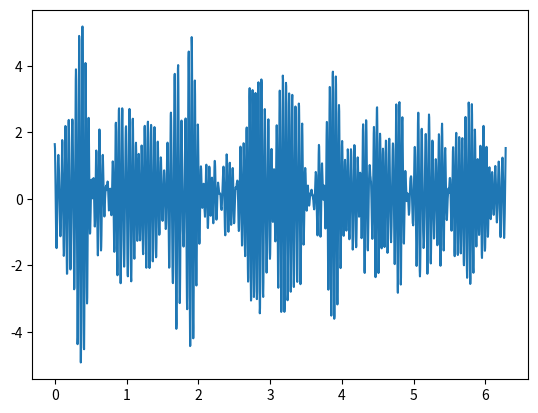
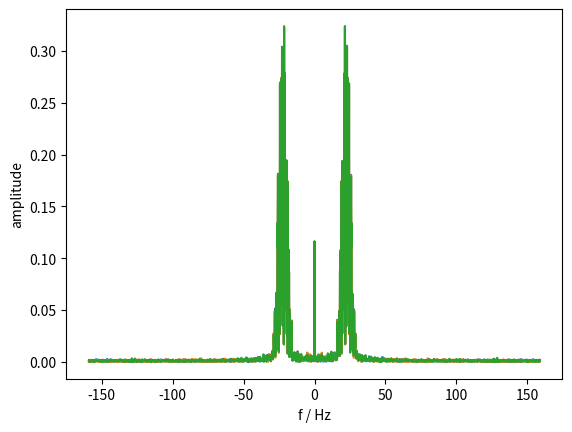
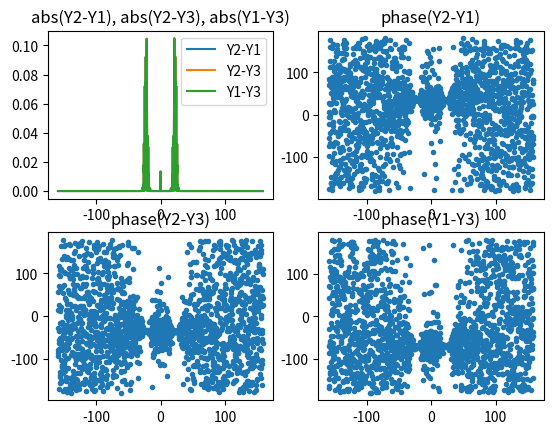

These charts were generated, in order, by the following Python code:
# %reset -f

import numpy as np
import matplotlib.pyplot as plt

npts=2000

t = np.linspace(0, 2*np.pi, npts, endpoint=True)   # time vector
f0 = 22.5 # Frequency in Hz
A = 100.0 # Amplitude in Unit

rea=2000
A=A/rea
y=np.zeros(npts)

# simulate a normal distribution in spectral domain - like before in #13
# sin with large jitter (variability) + noise

for rr in range(0,rea):
    # rr=0
    yn= A * np.sin(2*np.pi*(f0+np.random.randn(1)*2)*t) # + np.random.randn(npts)*A # signal + noise
    y= y + np.roll(yn, int(npts*np.random.rand(1)) )



plt.figure()
plt.plot(t,y)


# phase shift between the receivers / antennas for one given source direction
phi=35/180*np.pi


# generate shifted time series
y1=y*np.exp(1j*-1*phi) + np.random.randn(npts)*A # signal with phase shift + noise
y2=y + np.random.randn(npts)*A # signal without phase shift + noise
y3=y*np.exp(1j*phi) + np.random.randn(npts)*A # signal with phase shift + noise


# remove DC from the time series
# y1=y1-np.mean(y1)
# y2=y2-np.mean(y2)
# y3=y3-np.mean(y3)



def make_fft_DS(x,t):
    #ts=t[1]-t[0]
    ts=(t[-1]-t[0])/(len(t)-1)    #  time sample steps 
    Fs=1/ts

    L = len(x)                    # length of signal 
    
    spectr = np.fft.fft(x)/L; 
    spectr= np.fft.fftshift(spectr)
    dF = Fs/L; 
    
    if  L%2==0:
        f=np.arange(-1*(Fs/2), Fs/2, dF)
        # f=f[0:-1];
    else:
        f=np.arange( -1*(Fs/2 -dF/2), (Fs/2 -dF/2),dF)

    return f, spectr


f,Y1= make_fft_DS(y1,t)
f,Y2= make_fft_DS(y2,t)
f,Y3= make_fft_DS(y3,t)



plt.figure()
plt.plot(f,abs(Y1),f,abs(Y2),f,abs(Y3)) # same magnitude for all signals! 
plt.xlabel('f / Hz')
plt.ylabel('amplitude')



# phases between them ?!?

plt.figure()
plt.subplot(2,2,1)
plt.plot(f,abs(Y2*np.conj(Y1)),f,abs(Y2*np.conj(Y3)),f,abs(Y1*np.conj(Y3)))
plt.title('abs(Y2-Y1), abs(Y2-Y3), abs(Y1-Y3)')
plt.legend(('Y2-Y1','Y2-Y3','Y1-Y3'))
plt.subplot(2,2,2)
plt.plot(f,np.angle(Y2*np.conj(Y1))/np.pi*180,'.')
plt.title('phase(Y2-Y1)')
plt.subplot(2,2,3)
plt.plot(f,np.angle(Y2*np.conj(Y3))/np.pi*180,'.')
plt.title('phase(Y2-Y3)')
plt.subplot(2,2,4)
plt.plot(f,np.angle(Y1*np.conj(Y3))/np.pi*180,'.')
plt.title('phase(Y1-Y3)')




